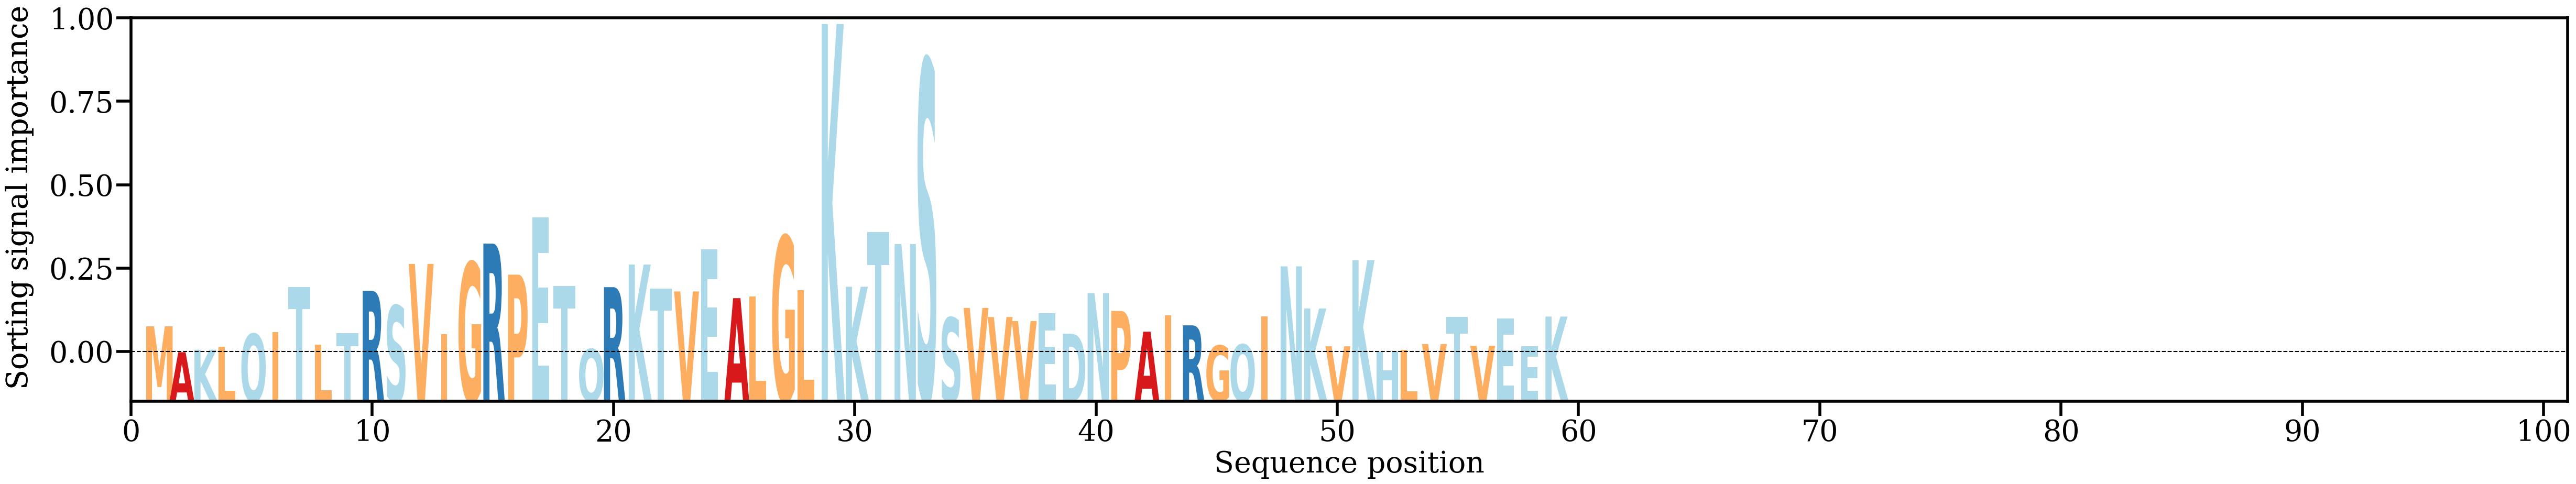

The table this chart was drawn from, first rows:
AA, Alpha
M, [0.00873563]
A, [0.00136703]
K, [0.00207927]
L, [0.00290099]
Q, [0.00655363]
I, [0.00714299]
T, [0.01994095]
L, [0.00353764]
T, [0.00679952]
R, [0.01881507]
S, [0.01460906]
V, [0.0264772]
I, [0.00642185]
G, [0.02691239]
R, [0.03225003]
P, [0.0234236]
E, [0.03974714]
T, [0.02021337]
Q, [0.00226141]
R, [0.01986543]
K, [0.0263065]
T, [0.01939358]
V, [0.01864864]
E, [0.03062472]
A, [0.01673657]
L, [0.01722999]
G, [0.03433717]
L, [0.01899443]
K, [0.09469529]
K, [0.0199939]
T, [0.03546622]
N, [0.03211158]
S, [0.08437673]
S, [0.01118361]
V, [0.01395699]
V, [0.01136542]
V, [0.0102146]
E, [0.01246312]
D, [0.00663238]
N, [0.01815786]
P, [0.01309969]
A, [0.00719943]
I, [0.01184802]
R, [0.00900657]
G, [0.00325276]
Q, [0.00357042]
I, [0.01152121]
N, [0.02578245]
K, [0.01380666]
V, [0.00304117]
K, [0.02754556]
H, [0.00160542]
L, [0.00198844]
V, [0.00370486]
T, [0.011399]
V, [0.00319786]
E, [0.01089704]
E, [0.00308369]
K, [0.01150626]
